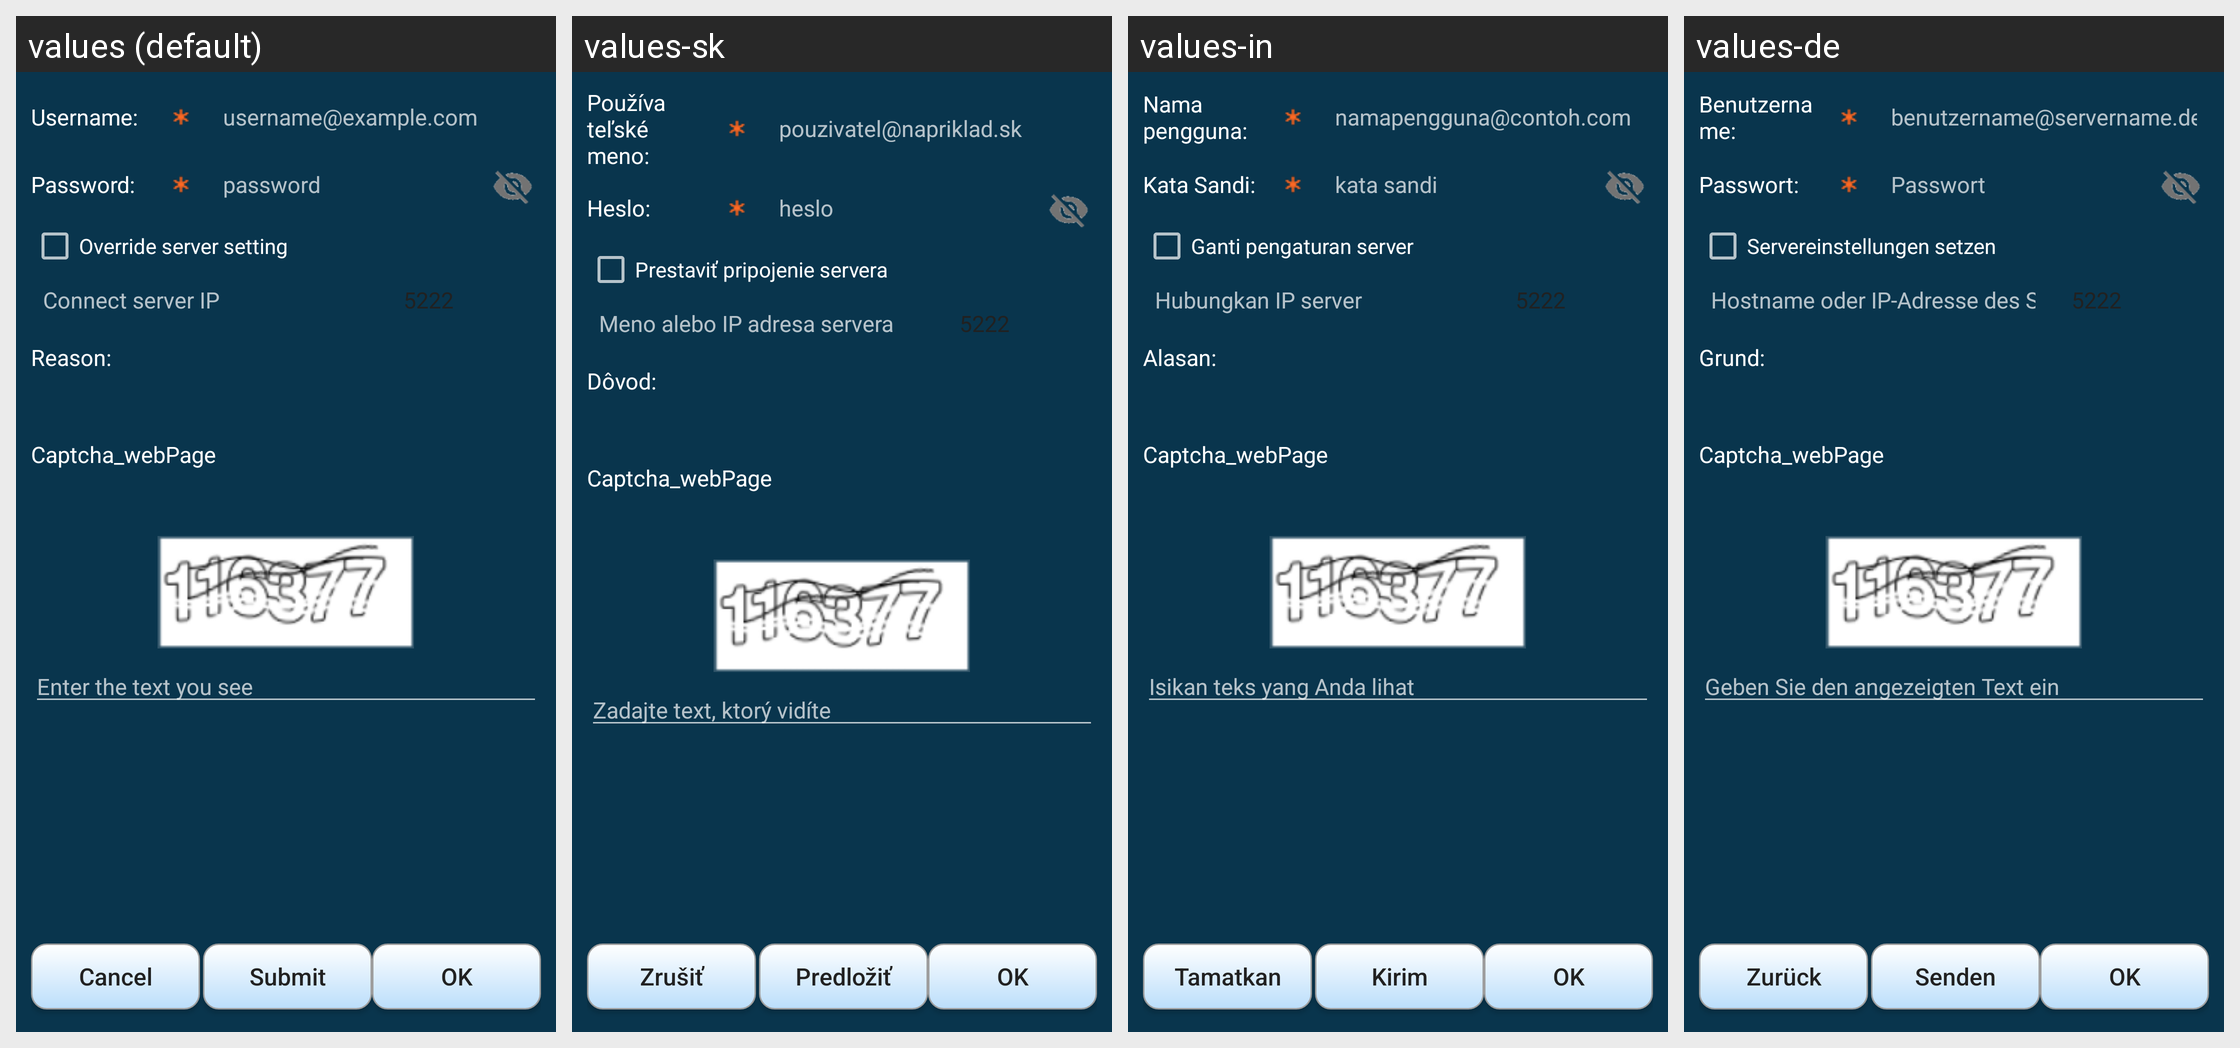

Strings drawn on this Android screen and how each of the app's shown locales translates them:
Android screen res/layout/ibr_captcha.xml rendered under 4 locales, left to right: values (default), values-sk, values-in, values-de. Device: Nexus 5 (rendered at 1080×1920; each locale shown at half size, 540×960, under a caption strip naming it); theme AppTheme.
Other locales in the repository, not shown: values-ar, values-es, values-fi, values-pt-rBR, values-ru, values-zh-rCN.
Strings drawn on this screen, with the default value and each locale's value (text and hints the layout hard-codes, and strings that could not be matched under every locale, appear in the picture but are not listed):

username_
  values: Username:
  values-sk: Používateľské meno:
  values-in: Nama pengguna:
  values-de: Benutzername:

username_hint
  values: username@example.com
  values-sk: pouzivatel@napriklad.sk
  values-in: namapengguna@contoh.com
  values-de: benutzername@servername.de

password_
  values: Password:
  values-sk: Heslo:
  values-in: Kata Sandi:
  values-de: Passwort:

password
  values: password
  values-sk: heslo
  values-in: kata sandi
  values-de: Passwort

account_server_override
  values: Override server setting
  values-sk: Prestaviť pripojenie servera
  values-in: Ganti pengaturan server
  values-de: Servereinstellungen setzen

account_server_ip
  values: Connect server IP
  values-sk: Meno alebo IP adresa servera
  values-in: Hubungkan IP server
  values-de: Hostname oder IP-Adresse des Servers

xmpp_server_port
  values: 5222
  values-sk: 5222  [not translated; the default value is used]
  values-in: 5222  [not translated; the default value is used]
  values-de: 5222  [not translated; the default value is used]

reason
  values: Reason:
  values-sk: Dôvod:
  values-in: Alasan:
  values-de: Grund:

captcha_ibr_hint
  values: Enter the text you see
  values-sk: Zadajte text, ktorý vidíte
  values-in: Isikan teks yang Anda lihat
  values-de: Geben Sie den angezeigten Text ein

cancel
  values: Cancel
  values-sk: Zrušiť
  values-in: Tamatkan
  values-de: Zurück

submit
  values: Submit
  values-sk: Predložiť
  values-in: Kirim
  values-de: Senden

ok
  values: OK
  values-sk: OK
  values-in: OK
  values-de: OK
